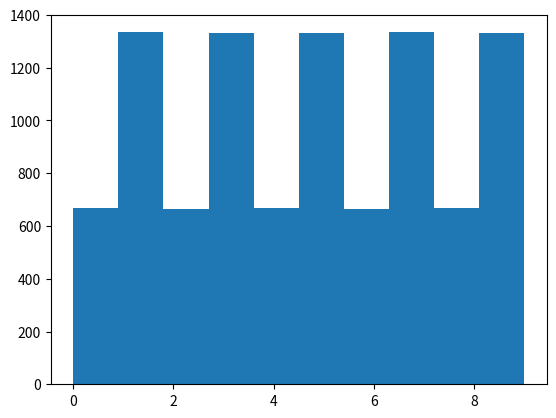

Generate this figure with matplotlib:
import matplotlib.pyplot as plt

def addSeq(a, b, n):
    L = []
    L.append(a)
    L.append(b)
    for i in range(2, n):
        L.append(L[i-1] + L[i-2])
    return L

def fibSeq(n):
    return addSeq(0, 1, n)

def fibSeqRat(n):
    L = fibSeq(n)
    M = []
    for i in range(n-2):
        M.append(L[i+2]/L[i+1])
    return M
    
def listMod(L, n):
    for i in range(len(L)):
        L[i] = L[i]%n
    return L

def elementFlag(L, n):
    M = []
    for i in range(len(L)):
        if L[i] == n:
            M.append(i)
    return M

def berSeq(n): #CHECK NAME
    return addSeq(1, 3, n)

def histogram(L, bin):
    plt.hist(L, bin)
    plt.show()

histogram(listMod(fibSeq(10000), 10), 10)

#print(addSeq(4, 5, 20))
#print(fibSeqRat(100))
'''
for i in range(2, 13):
    print(i)
    print(elementFlag(listMod(fibSeq(1000), i), 0))
'''
